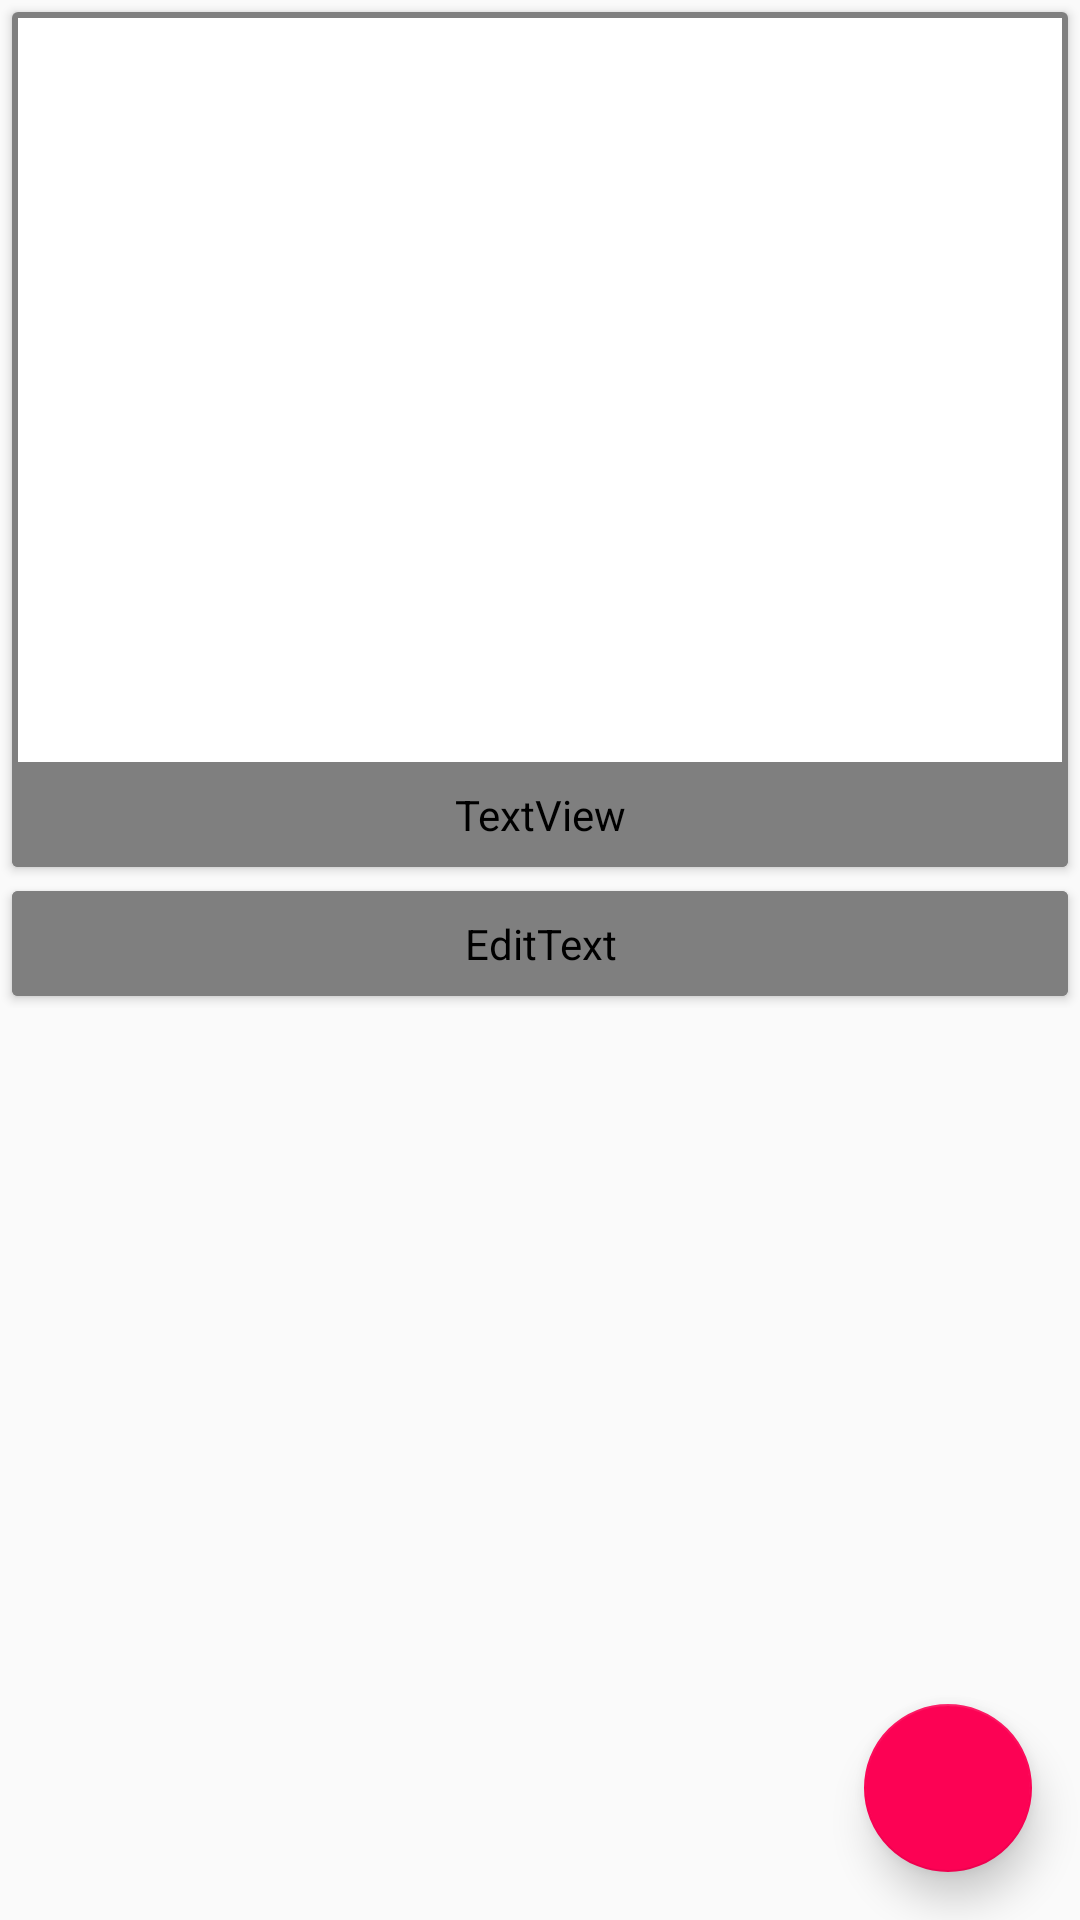

Reconstruct the res/layout file that produces this screen, plus the resources it refers to.
<!-- AndroidManifest.xml: activity theme ActivityTheme -->
<!-- res/layout/activity_acard.xml -->
<?xml version="1.0" encoding="utf-8"?>
<FrameLayout xmlns:android="http://schemas.android.com/apk/res/android"
    xmlns:app="http://schemas.android.com/apk/res-auto"
    xmlns:tools="http://schemas.android.com/tools"
    android:layout_width="match_parent"
    android:layout_height="match_parent"
    tools:context=".AcardActivity">

    <androidx.core.widget.NestedScrollView
        android:layout_width="match_parent"
        android:layout_height="match_parent">

        <LinearLayout
            android:orientation="vertical"
            android:layout_width="match_parent"
            android:layout_height="wrap_content">

            <androidx.cardview.widget.CardView
                android:id="@+id/acard_card"
                android:layout_width="match_parent"
                android:layout_height="wrap_content"
                android:layout_margin="4dp">

                <LinearLayout
                    android:layout_width="match_parent"
                    android:layout_height="match_parent"
                    android:background="@drawable/border"
                    android:orientation="vertical">

                    <ImageView
                        android:id="@+id/acard_img"
                        android:padding="2dp"
                        android:scaleType="fitXY"
                        android:layout_width="match_parent"
                        android:layout_height="250dp" />

                    <TextView
                        android:id="@+id/acard_text"
                        android:layout_width="match_parent"
                        android:layout_height="wrap_content"
                        android:padding="8dp"
                        android:textSize="20sp"
                        android:fontFamily="@font/cantarell"
                        android:textStyle="bold"
                        android:textColor="@android:color/background_dark"
                        android:gravity="center"/>

                </LinearLayout>

            </androidx.cardview.widget.CardView>


            <androidx.cardview.widget.CardView
                android:layout_width="match_parent"
                android:layout_height="wrap_content"
                android:layout_margin="4dp"
                android:layout_marginTop="10dp">

                <LinearLayout
                    android:layout_width="match_parent"
                    android:layout_height="match_parent"
                    android:background="@drawable/border"
                    android:orientation="vertical">

                    <ImageView
                        android:id="@+id/acard_img_reply"
                        android:padding="2dp"
                        android:scaleType="fitXY"
                        android:layout_width="match_parent"
                        android:layout_height="250dp"
                        android:visibility="gone"/>

                    <EditText
                        android:id="@+id/acard_text_reply"
                        android:layout_width="match_parent"
                        android:layout_height="wrap_content"
                        android:background="@null"
                        android:fontFamily="@font/cantarell"
                        android:gravity="left"
                        android:padding="8dp"
                        android:textColor="@android:color/background_dark"
                        android:textSize="24sp"/>

                </LinearLayout>

            </androidx.cardview.widget.CardView>

        </LinearLayout>

    </androidx.core.widget.NestedScrollView>

    <com.google.android.material.floatingactionbutton.FloatingActionButton
        android:id="@+id/acard_fab"
        android:layout_width="wrap_content"
        android:layout_height="wrap_content"
        android:layout_gravity="end|bottom"
        android:src="@drawable/ic_photo_camera"
        android:layout_margin="16dp"
        app:elevation="8dp"
        app:fabSize="normal" />

    <ProgressBar
        android:id="@+id/acard_progressbar"
        android:layout_width="wrap_content"
        android:layout_height="wrap_content"
        android:layout_gravity="center"
        android:visibility="gone"/>

</FrameLayout>
<!-- resources referenced by this layout -->
<resources>
  <!-- drawable border (drawable) -->
  <?xml version="1.0" encoding="utf-8"?>
  <shape xmlns:android="http://schemas.android.com/apk/res/android"
      android:shape="rectangle">
          <stroke
              android:width="2dp"
              android:color="#80000000"/>
  </shape>
  <style name="ActivityTheme" parent="Theme.AppCompat.Light.DarkActionBar">
          
          <item name="colorPrimary">@android:color/background_dark</item>
          <item name="colorPrimaryDark">@android:color/background_dark</item>
          <item name="colorAccent">@color/colorAccent</item>
      </style>
  <color name="colorAccent">#FC0254</color>
</resources>
